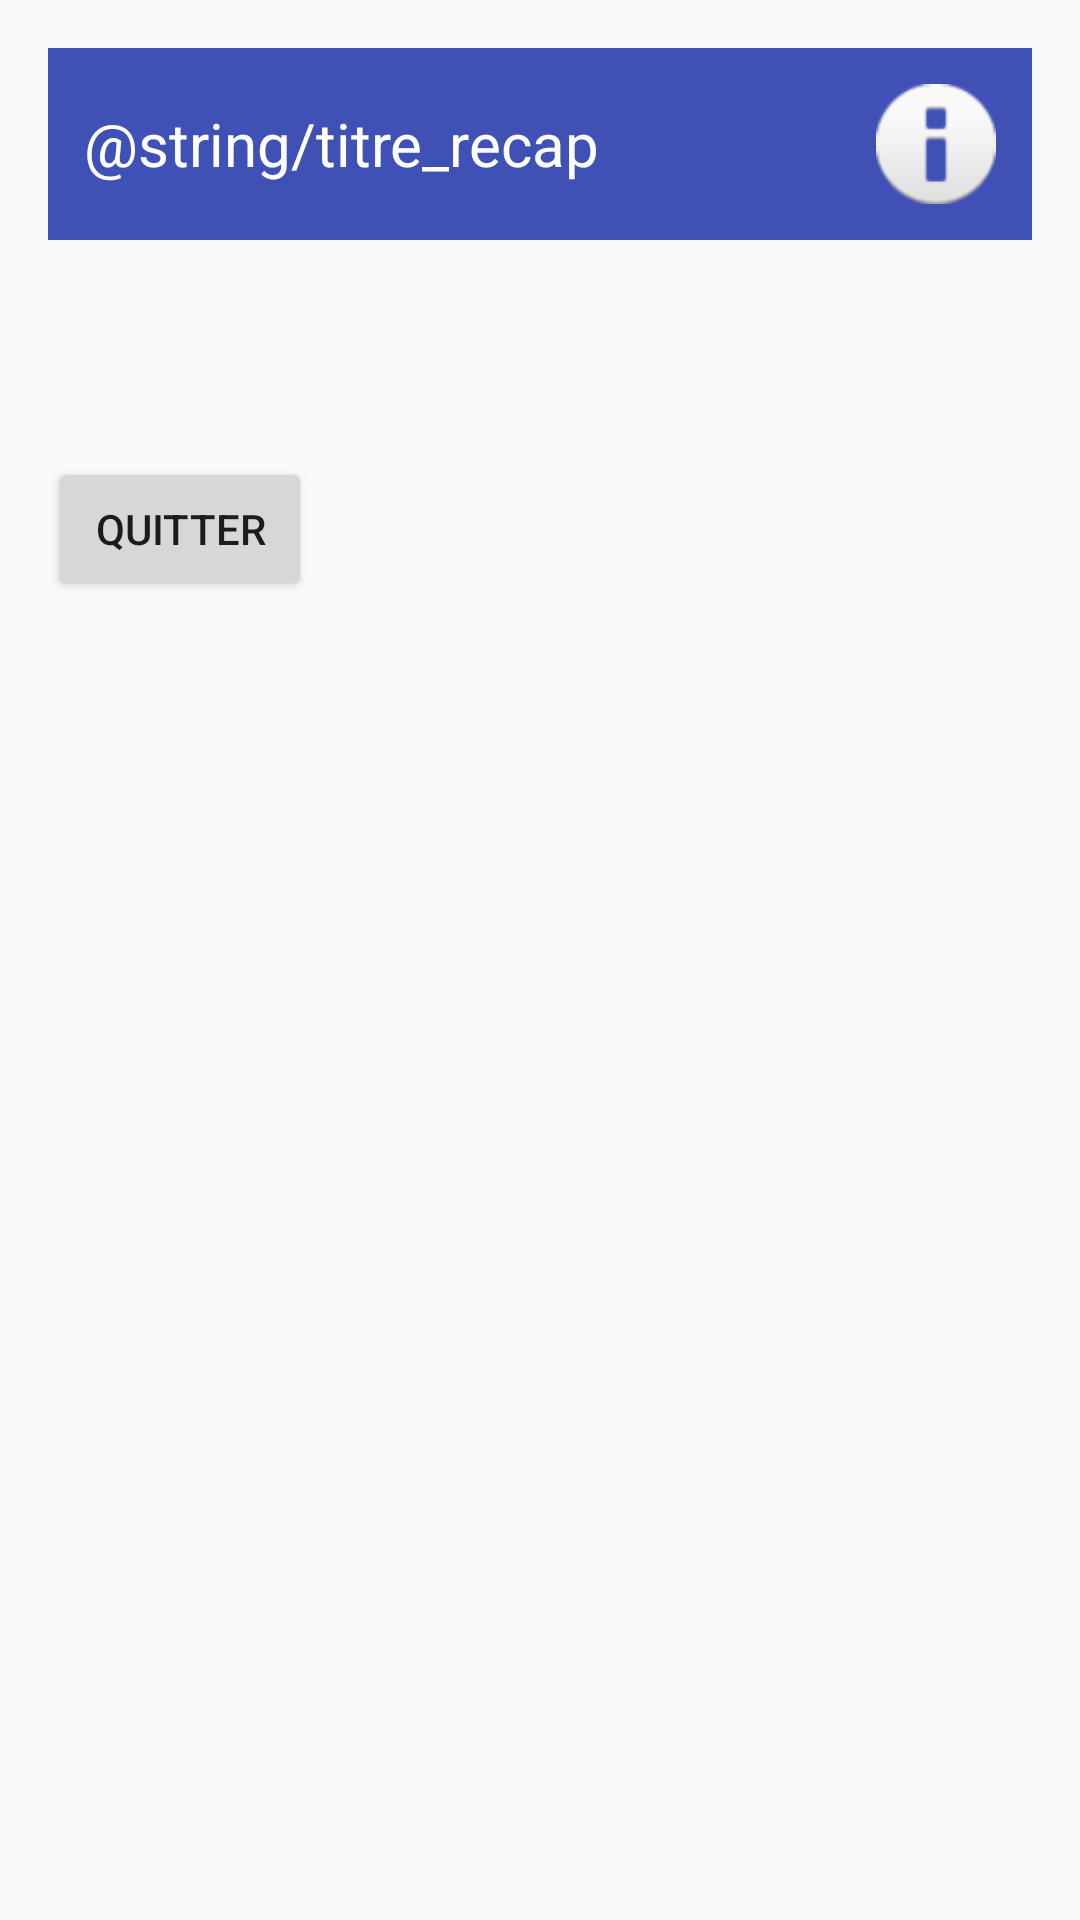

Here is an Android app screen rendered from its layout file. Give the layout XML and the strings, colors and styles it references.
<!-- AndroidManifest.xml: application theme Theme.SuiviNotes -->
<!-- res/layout/activity_resume.xml -->
<?xml version="1.0" encoding="utf-8"?>
<LinearLayout xmlns:android="http://schemas.android.com/apk/res/android"
    android:layout_width="match_parent"
    android:layout_height="match_parent"
    android:orientation="vertical"
    android:padding="16dp">

    <RelativeLayout
        android:layout_width="match_parent"
        android:layout_height="64dp"
        android:background="#3F51B5"
        android:padding="12dp">

        <TextView
            android:layout_width="wrap_content"
            android:layout_height="wrap_content"
            android:layout_alignParentStart="true"
            android:layout_centerVertical="true"
            android:text="@string/titre_recap"
            android:textColor="#FFFFFF"
            android:textSize="20sp" />

        <ImageView
            android:layout_width="40dp"
            android:layout_height="40dp"
            android:layout_alignParentEnd="true"
            android:layout_centerVertical="true"
            android:contentDescription="@null"
            android:src="@android:drawable/ic_dialog_info" />
    </RelativeLayout>

    <TextView
        android:id="@+id/tvRecap"
        android:layout_width="wrap_content"
        android:layout_height="wrap_content"
        android:layout_marginTop="24dp"
        android:textSize="18sp" />

    <Button
        android:id="@+id/btnQuitter"
        android:layout_width="wrap_content"
        android:layout_height="wrap_content"
        android:layout_marginTop="24dp"
        android:text="@string/btn_quitter" />
</LinearLayout>
<!-- resources referenced by this layout -->
<resources>
  <string name="btn_quitter">Quitter</string>
  <style name="Theme.SuiviNotes" parent="Theme.AppCompat.Light.DarkActionBar">
          <item name="colorPrimary">#6200EE</item>
          <item name="colorPrimaryDark">#3700B3</item>
          <item name="colorAccent">#03DAC5</item>
      </style>
</resources>
